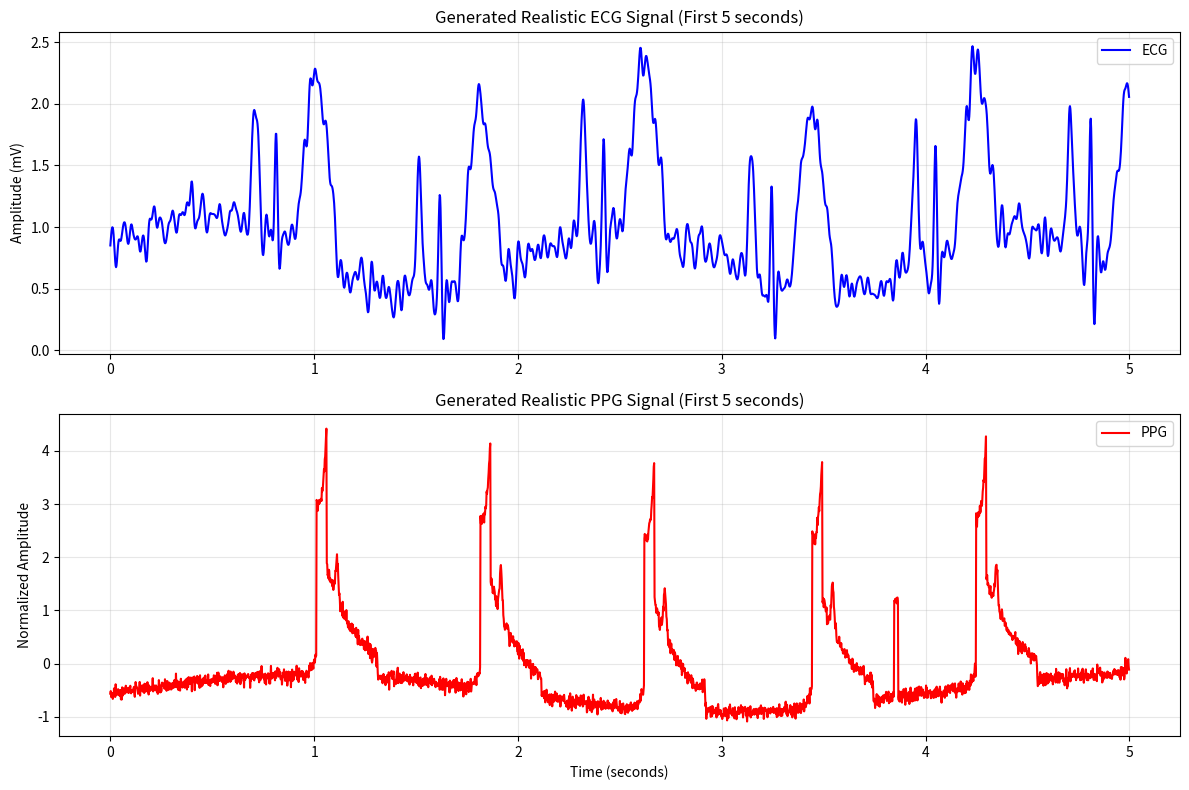

Write the Python code that produced this figure.
import numpy as np
import pandas as pd
from scipy.signal import butter, filtfilt
import matplotlib.pyplot as plt

def generate_realistic_ecg(duration=30, sampling_rate=500, heart_rate=75):
    """Generate realistic ECG signal with proper morphology."""
    
    # Time array
    t = np.linspace(0, duration, int(duration * sampling_rate))
    
    # Heart rate variability (small random variations)
    rr_intervals = 60 / heart_rate + np.random.normal(0, 0.02, len(t))
    rr_intervals = np.clip(rr_intervals, 0.5, 1.5)  # Physiological limits
    
    # Generate ECG signal
    ecg_signal = np.zeros_like(t)
    
    # Add baseline noise
    baseline_noise = np.random.normal(0, 0.05, len(t))
    
    # Generate R-peaks and complete PQRST complexes
    current_time = 0
    peak_times = []
    
    i = 0
    while current_time < duration - 1:
        if i < len(rr_intervals):
            rr_interval = rr_intervals[i]
        else:
            rr_interval = 60 / heart_rate
        
        peak_time = current_time + rr_interval
        if peak_time < duration:
            peak_times.append(peak_time)
        
        # Add PQRST complex
        peak_idx = int(peak_time * sampling_rate)
        
        # P wave (small positive deflection)
        p_start = peak_idx - int(0.15 * sampling_rate)
        p_end = peak_idx - int(0.05 * sampling_rate)
        if p_start >= 0 and p_end < len(ecg_signal):
            p_wave = 0.2 * np.exp(-((np.arange(p_start, p_end) - (p_start + p_end)//2)**2) / (0.02 * sampling_rate)**2)
            ecg_signal[p_start:p_end] += p_wave
        
        # QRS complex (main spike)
        qrs_start = peak_idx - int(0.04 * sampling_rate)
        qrs_end = peak_idx + int(0.06 * sampling_rate)
        if qrs_start >= 0 and qrs_end < len(ecg_signal):
            # Q wave (small negative)
            q_idx = qrs_start + int(0.01 * sampling_rate)
            if q_idx < len(ecg_signal):
                ecg_signal[q_idx] -= 0.3
            
            # R wave (large positive)
            if peak_idx < len(ecg_signal):
                ecg_signal[peak_idx] += 1.0 + np.random.normal(0, 0.1)
            
            # S wave (negative after R)
            s_idx = peak_idx + int(0.02 * sampling_rate)
            if s_idx < len(ecg_signal):
                ecg_signal[s_idx] -= 0.4
        
        # T wave (positive deflection after QRS)
        t_start = peak_idx + int(0.1 * sampling_rate)
        t_end = peak_idx + int(0.3 * sampling_rate)
        if t_start >= 0 and t_end < len(ecg_signal):
            t_wave = 0.3 * np.exp(-((np.arange(t_start, t_end) - (t_start + t_end)//2)**2) / (0.08 * sampling_rate)**2)
            ecg_signal[t_start:t_end] += t_wave
        
        current_time = peak_time
        i += 1
    
    # Add baseline wander (low frequency drift)
    baseline_freq = 0.5  # Hz
    baseline_wander = 0.1 * np.sin(2 * np.pi * baseline_freq * t)
    
    # Add power line interference (50/60 Hz)
    powerline_freq = 60  # Hz
    powerline_noise = 0.03 * np.sin(2 * np.pi * powerline_freq * t)
    
    # Combine all components
    ecg_signal = ecg_signal + baseline_noise + baseline_wander + powerline_noise
    
    # Apply smoothing filter
    nyquist = sampling_rate / 2
    low_cutoff = 0.5 / nyquist
    high_cutoff = 40 / nyquist
    b, a = butter(4, [low_cutoff, high_cutoff], btype='band')
    ecg_signal = filtfilt(b, a, ecg_signal)
    
    # Normalize to realistic ECG amplitude range (0.5-2.0 mV)
    ecg_signal = (ecg_signal - np.mean(ecg_signal)) / np.std(ecg_signal)
    ecg_signal = ecg_signal * 0.5 + 1.0  # Scale to 0.5-1.5 mV range
    
    return ecg_signal, peak_times, sampling_rate

def generate_realistic_ppg(ecg_signal, peak_times, sampling_rate, delay_ms=200):
    """Generate realistic PPG signal from ECG with physiological delay."""
    
    ppg_signal = np.zeros_like(ecg_signal)
    delay_samples = int(delay_ms * sampling_rate / 1000)
    
    for peak_time in peak_times:
        peak_idx = int(peak_time * sampling_rate) + delay_samples
        
        if peak_idx < len(ppg_signal):
            # Create realistic PPG pulse morphology
            pulse_width = int(0.4 * sampling_rate)  # 400ms pulse width
            
            # Systolic peak (sharp rise, slower fall)
            rise_time = pulse_width // 4
            fall_time = pulse_width * 3 // 4
            
            # Rising edge (steep)
            start_rise = max(0, peak_idx - rise_time//2)
            end_rise = peak_idx + rise_time//2
            if start_rise < len(ppg_signal) and end_rise <= len(ppg_signal):
                rise_indices = np.arange(start_rise, end_rise)
                rise_values = np.exp(4 * (rise_indices - start_rise) / rise_time - 4)
                ppg_signal[start_rise:end_rise] += rise_values * 0.8
            
            # Falling edge with dicrotic notch
            start_fall = peak_idx
            end_fall = min(len(ppg_signal), peak_idx + fall_time)
            if start_fall < len(ppg_signal) and end_fall > start_fall:
                fall_indices = np.arange(start_fall, end_fall)
                
                # Primary fall
                fall_values = np.exp(-2 * (fall_indices - start_fall) / fall_time)
                
                # Add dicrotic notch (small secondary peak)
                dicrotic_time = start_fall + fall_time // 3
                if dicrotic_time < len(ppg_signal):
                    dicrotic_width = fall_time // 8
                    dicrotic_indices = np.arange(max(start_fall, dicrotic_time - dicrotic_width//2),
                                                min(end_fall, dicrotic_time + dicrotic_width//2))
                    if len(dicrotic_indices) > 0:
                        dicrotic_values = 0.3 * np.exp(-((dicrotic_indices - dicrotic_time)**2) / (dicrotic_width/4)**2)
                        fall_values[dicrotic_indices - start_fall] += dicrotic_values
                
                ppg_signal[start_fall:end_fall] += fall_values * 0.8
    
    # Add realistic PPG noise and artifacts
    # Respiratory modulation (breathing effect)
    t = np.arange(len(ppg_signal)) / sampling_rate
    resp_freq = 0.25  # 15 breaths per minute
    respiratory_modulation = 0.1 * np.sin(2 * np.pi * resp_freq * t)
    
    # Motion artifacts (occasional spikes)
    motion_artifacts = np.zeros_like(ppg_signal)
    num_artifacts = np.random.poisson(3)  # Average 3 artifacts
    for _ in range(num_artifacts):
        artifact_time = np.random.uniform(0, len(ppg_signal))
        artifact_idx = int(artifact_time)
        if artifact_idx < len(motion_artifacts):
            artifact_magnitude = np.random.uniform(0.2, 0.8)
            artifact_width = np.random.randint(5, 20)
            start_idx = max(0, artifact_idx - artifact_width//2)
            end_idx = min(len(motion_artifacts), artifact_idx + artifact_width//2)
            motion_artifacts[start_idx:end_idx] += artifact_magnitude
    
    # Combine PPG components
    ppg_signal = ppg_signal + respiratory_modulation + motion_artifacts
    
    # Add measurement noise
    measurement_noise = np.random.normal(0, 0.02, len(ppg_signal))
    ppg_signal += measurement_noise
    
    # Normalize PPG signal
    ppg_signal = (ppg_signal - np.mean(ppg_signal)) / np.std(ppg_signal)
    
    return ppg_signal

def main():
    """Generate and save realistic ECG and PPG data."""
    
    print("Generating realistic ECG and PPG data...")
    
    # Generate ECG
    duration = 30  # seconds
    sampling_rate = 500  # Hz
    heart_rate = 75  # BPM
    
    ecg_signal, peak_times, fs = generate_realistic_ecg(duration, sampling_rate, heart_rate)
    
    # Generate corresponding PPG
    ppg_signal = generate_realistic_ppg(ecg_signal, peak_times, sampling_rate, delay_ms=200)
    
    # Create DataFrame
    data = {
        'ECG Amplitude': ecg_signal,
        'PPG Amplitude': ppg_signal
    }
    df = pd.DataFrame(data)
    
    # Save to CSV
    df.to_csv('realistic_ecg_ppg_data.csv', index=False)
    print(f"✓ Saved {len(ecg_signal)} samples to 'realistic_ecg_ppg_data.csv'")
    print(f"Duration: {duration}s, Sampling Rate: {sampling_rate}Hz")
    print(f"Heart Rate: {heart_rate} BPM, R-peaks: {len(peak_times)}")
    
    # Quick visualization
    plt.figure(figsize=(12, 8))
    
    # Show first 5 seconds
    samples_to_show = 5 * sampling_rate
    time_axis = np.arange(samples_to_show) / sampling_rate
    
    plt.subplot(2, 1, 1)
    plt.plot(time_axis, ecg_signal[:samples_to_show], 'b-', linewidth=1.5, label='ECG')
    plt.title('Generated Realistic ECG Signal (First 5 seconds)')
    plt.ylabel('Amplitude (mV)')
    plt.legend()
    plt.grid(True, alpha=0.3)
    
    plt.subplot(2, 1, 2)
    plt.plot(time_axis, ppg_signal[:samples_to_show], 'r-', linewidth=1.5, label='PPG')
    plt.title('Generated Realistic PPG Signal (First 5 seconds)')
    plt.xlabel('Time (seconds)')
    plt.ylabel('Normalized Amplitude')
    plt.legend()
    plt.grid(True, alpha=0.3)
    
    plt.tight_layout()
    plt.show()

if __name__ == "__main__":
    main()
